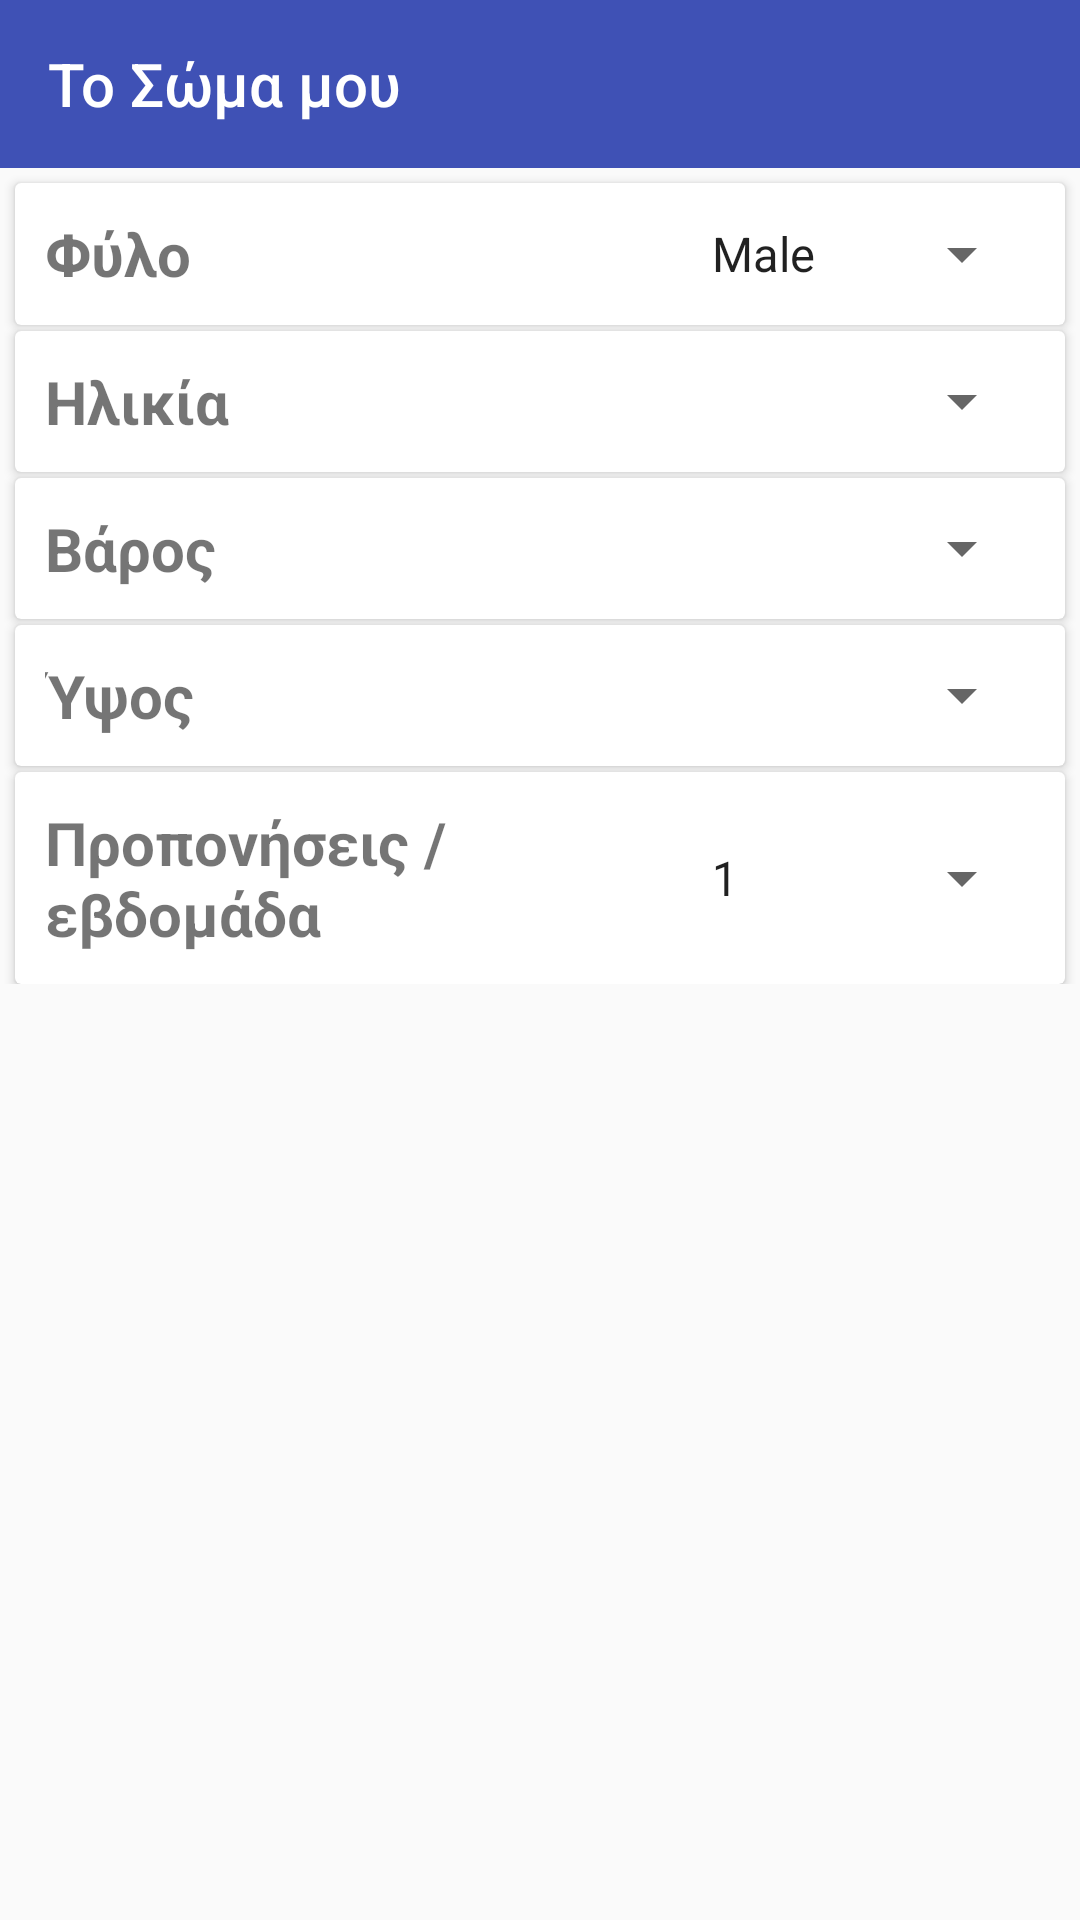

This screen was rendered from an Android layout file. Write that file and the resources it references.
<!-- AndroidManifest.xml: application theme AppMaterialTheme -->
<!-- res/layout/activity_body.xml -->
<?xml version="1.0" encoding="utf-8"?>
<android.support.constraint.ConstraintLayout xmlns:android="http://schemas.android.com/apk/res/android"
    xmlns:app="http://schemas.android.com/apk/res-auto"
    xmlns:tools="http://schemas.android.com/tools"
    android:layout_width="match_parent"
    android:layout_height="match_parent"
    tools:context=".BodyActivity">

    <android.support.v7.widget.Toolbar
        android:id="@+id/toolbar"
        android:layout_height="wrap_content"
        android:layout_width="match_parent"
        android:background="@color/colorPrimary"
        android:theme="@style/ThemeOverlay.AppCompat.Dark.ActionBar"
        app:title="@string/myBody"
        app:popupTheme="@style/MoreMenu"
        app:navigationIcon="@drawable/ic_navigate_before_white_48dp">

    </android.support.v7.widget.Toolbar>

    <LinearLayout
        android:id="@+id/body_info"
        android:layout_width="match_parent"
        android:layout_height="wrap_content"
        app:layout_constraintTop_toBottomOf="@id/toolbar"
        android:orientation="vertical"
        >

        <android.support.v7.widget.CardView
            android:layout_width="match_parent"
            android:layout_height="wrap_content"
            android:layout_marginTop="5dp"
            android:layout_marginStart="5dp"
            android:layout_marginEnd="5dp"
            app:contentPadding="10dp"
            >

            <LinearLayout
                android:layout_width="match_parent"
                android:layout_height="match_parent"
                android:weightSum="2"
                >

                <TextView
                    android:layout_width="0dp"
                    android:layout_height="match_parent"
                    android:text="@string/gender"
                    android:textSize="20sp"
                    android:gravity="center_vertical"
                    android:textStyle="bold"
                    android:layout_weight="1.3"
                    />
                <Spinner
                    android:layout_width="0dp"
                    android:layout_height="match_parent"
                    android:layout_weight="0.7"
                    android:gravity="center_vertical"
                    android:textSize="20sp"
                    android:entries="@array/genders_array"
                    />

            </LinearLayout>
        </android.support.v7.widget.CardView>

        <android.support.v7.widget.CardView
            android:layout_width="match_parent"
            android:layout_height="wrap_content"
            android:layout_marginTop="2dp"
            android:layout_marginStart="5dp"
            android:layout_marginEnd="5dp"
            app:contentPadding="10dp"
            >

            <LinearLayout
                android:layout_width="match_parent"
                android:layout_height="match_parent"
                android:weightSum="2"
                >

                <TextView
                    android:layout_width="0dp"
                    android:layout_height="match_parent"
                    android:text="@string/age"
                    android:textSize="20sp"
                    android:gravity="center_vertical"
                    android:textStyle="bold"
                    android:layout_weight="1.3"
                    />
                <Spinner
                    android:id="@+id/age_spinner"
                    android:layout_width="0sp"
                    android:layout_height="match_parent"
                    android:layout_weight="0.7"
                    android:gravity="end|center_vertical"
                    android:textSize="20sp"
                    />

            </LinearLayout>
        </android.support.v7.widget.CardView>
        
        <android.support.v7.widget.CardView
            android:layout_width="match_parent"
            android:layout_height="wrap_content"
            android:layout_marginTop="2sp"
            android:layout_marginStart="5sp"
            android:layout_marginEnd="5sp"
            app:contentPadding="10sp"
            >

            <LinearLayout
                android:layout_width="match_parent"
                android:layout_height="match_parent"
                android:weightSum="2"
                >

                <TextView
                    android:layout_width="0sp"
                    android:layout_height="match_parent"
                    android:text="@string/weight"
                    android:textSize="20sp"
                    android:gravity="center_vertical"
                    android:textStyle="bold"
                    android:layout_weight="1.3"
                    />
                <Spinner
                    android:id="@+id/weight_spinner"
                    android:layout_width="0sp"
                    android:layout_height="match_parent"
                    android:layout_weight="0.7"
                    android:gravity="center_vertical"
                    android:textSize="20sp"
                    />

            </LinearLayout>
        </android.support.v7.widget.CardView>

        <android.support.v7.widget.CardView
            android:layout_width="match_parent"
            android:layout_height="wrap_content"
            android:layout_marginTop="2dp"
            android:layout_marginStart="5dp"
            android:layout_marginEnd="5sp"
            app:contentPadding="10sp"
            >

            <LinearLayout
                android:layout_width="match_parent"
                android:layout_height="match_parent"
                android:weightSum="2"
                >

                <TextView
                    android:layout_width="0sp"
                    android:layout_height="match_parent"
                    android:text="@string/height"
                    android:textSize="20sp"
                    android:gravity="center_vertical"
                    android:textStyle="bold"
                    android:layout_weight="1.3"
                    />
                <Spinner
                    android:id="@+id/height_spinner"
                    android:layout_width="0sp"
                    android:layout_height="match_parent"
                    android:layout_weight="0.7"
                    android:gravity="center_vertical"
                    android:textSize="20sp"
                    />

            </LinearLayout>
        </android.support.v7.widget.CardView>

        <android.support.v7.widget.CardView
            android:layout_width="match_parent"
            android:layout_height="wrap_content"
            android:layout_marginTop="2sp"
            android:layout_marginStart="5sp"
            android:layout_marginEnd="5sp"
            app:contentPadding="10sp"
            >

            <LinearLayout
                android:layout_width="match_parent"
                android:layout_height="match_parent"
                android:weightSum="2"
                >

                <TextView
                    android:layout_width="0sp"
                    android:layout_height="match_parent"
                    android:text="@string/workoutsPerWeek"
                    android:textSize="20sp"
                    android:gravity="center_vertical"
                    android:textStyle="bold"
                    android:layout_weight="1.3"
                    />
                <Spinner
                    android:layout_width="0sp"
                    android:layout_height="match_parent"
                    android:layout_weight="0.7"
                    android:gravity="center_vertical"
                    android:textSize="20sp"
                    android:entries="@array/workouts_per_week_array"
                    />

            </LinearLayout>
        </android.support.v7.widget.CardView>
        
    </LinearLayout>



</android.support.constraint.ConstraintLayout>
<!-- resources referenced by this layout -->
<resources>
  <string-array name="genders_array">
          <item>Male</item>
          <item>Female</item>
      </string-array>
  <string-array name="workouts_per_week_array">
          <item>1</item>
          <item>2</item>
          <item>3</item>
          <item>4</item>
          <item>5</item>
          <item>6</item>
          <item>7</item>
      </string-array>
  <color name="colorPrimary">#3F51B5</color>
  <string name="age">Ηλικία</string>
  <string name="gender">Φύλο</string>
  <string name="height">Ύψος</string>
  <string name="myBody">Το Σώμα μου</string>
  <string name="weight">Βάρος</string>
  <string name="workoutsPerWeek">Προπονήσεις / εβδομάδα</string>
  <style name="MoreMenu" parent="ThemeOverlay.AppCompat.Light">
          <item name="android:background">@android:color/transparent</item>
          <item name="android:textColorPrimary">@color/menu_item_states</item>
          <item name="colorControlHighlight">@color/colorPrimary</item>
      </style>
  <style name="AppMaterialTheme" parent="SuperMaterialTheme">
          
          <item name="colorButtonNormal">@color/colorButtonFirst</item>
  
          <item name="android:colorControlHighlight">@color/colorBlack</item>
          <item name="android:colorButtonNormal">@color/colorButtonFirst</item>
      </style>
  <style name="SuperMaterialTheme" parent="Theme.AppCompat.Light.NoActionBar">
          <item name="colorPrimary">@color/colorPrimary</item>
          <item name="colorPrimaryDark">@color/colorPrimaryDark</item>
          <item name="colorAccent">@color/colorButtonFirst</item>
      </style>
  <color name="colorPrimaryDark">#303F9F</color>
</resources>
